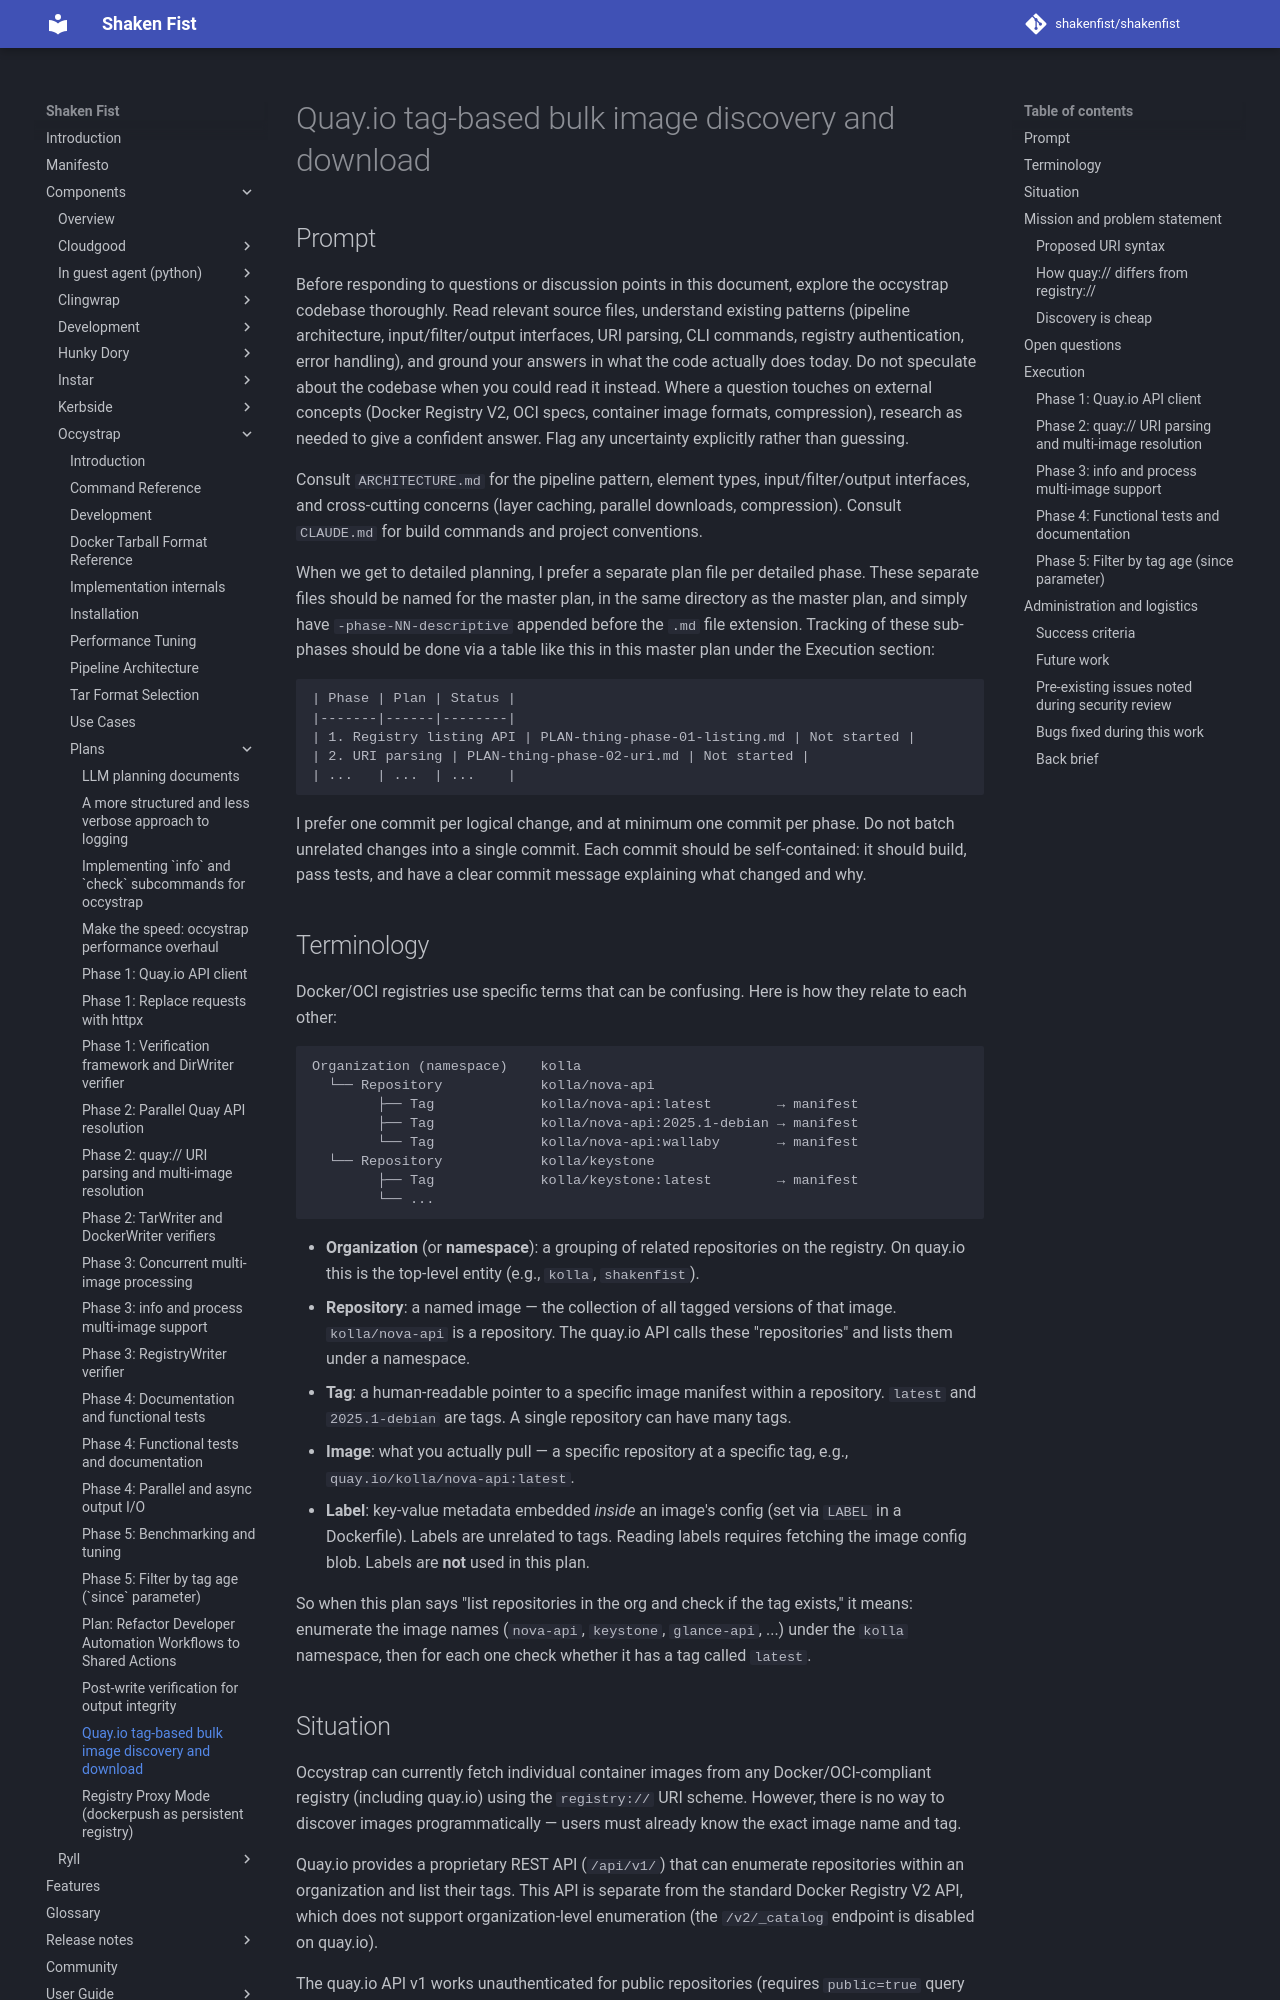

repository: shakenfist/shakenfist · page: components/occystrap/plans/PLAN-quay-label-search/index.html · generator: mkdocs

# Quay.io tag-based bulk image discovery and download

## Prompt

Before responding to questions or discussion points in this
document, explore the occystrap codebase thoroughly. Read relevant
source files, understand existing patterns (pipeline architecture,
input/filter/output interfaces, URI parsing, CLI commands, registry
authentication, error handling), and ground your answers in what
the code actually does today. Do not speculate about the codebase
when you could read it instead. Where a question touches on
external concepts (Docker Registry V2, OCI specs, container image
formats, compression), research as needed to give a confident
answer. Flag any uncertainty explicitly rather than guessing.

Consult `ARCHITECTURE.md` for the pipeline pattern, element types,
input/filter/output interfaces, and cross-cutting concerns (layer
caching, parallel downloads, compression). Consult `CLAUDE.md` for
build commands and project conventions.

When we get to detailed planning, I prefer a separate plan file
per detailed phase. These separate files should be named for the
master plan, in the same directory as the master plan, and simply
have `-phase-NN-descriptive` appended before the `.md` file
extension. Tracking of these sub-phases should be done via a table
like this in this master plan under the Execution section:

```
| Phase | Plan | Status |
|-------|------|--------|
| 1. Registry listing API | PLAN-thing-phase-01-listing.md | Not started |
| 2. URI parsing | PLAN-thing-phase-02-uri.md | Not started |
| ...   | ...  | ...    |
```

I prefer one commit per logical change, and at minimum one commit
per phase. Do not batch unrelated changes into a single commit.
Each commit should be self-contained: it should build, pass tests,
and have a clear commit message explaining what changed and why.

## Terminology

Docker/OCI registries use specific terms that can be confusing.
Here is how they relate to each other:

```
Organization (namespace)    kolla
  └── Repository            kolla/nova-api
        ├── Tag             kolla/nova-api:latest        → manifest
        ├── Tag             kolla/nova-api:2025.1-debian → manifest
        └── Tag             kolla/nova-api:wallaby       → manifest
  └── Repository            kolla/keystone
        ├── Tag             kolla/keystone:latest        → manifest
        └── ...
```

- **Organization** (or **namespace**): a grouping of related
  repositories on the registry. On quay.io this is the top-level
  entity (e.g., `kolla`, `shakenfist`).
- **Repository**: a named image — the collection of all tagged
  versions of that image. `kolla/nova-api` is a repository. The
  quay.io API calls these "repositories" and lists them under a
  namespace.
- **Tag**: a human-readable pointer to a specific image manifest
  within a repository. `latest` and `2025.1-debian` are tags.
  A single repository can have many tags.
- **Image**: what you actually pull — a specific repository at a
  specific tag, e.g., `quay.io/kolla/nova-api:latest`.
- **Label**: key-value metadata embedded *inside* an image's
  config (set via `LABEL` in a Dockerfile). Labels are unrelated
  to tags. Reading labels requires fetching the image config blob.
  Labels are **not** used in this plan.

So when this plan says "list repositories in the org and check if
the tag exists," it means: enumerate the image names (`nova-api`,
`keystone`, `glance-api`, ...) under the `kolla` namespace, then
for each one check whether it has a tag called `latest`.
